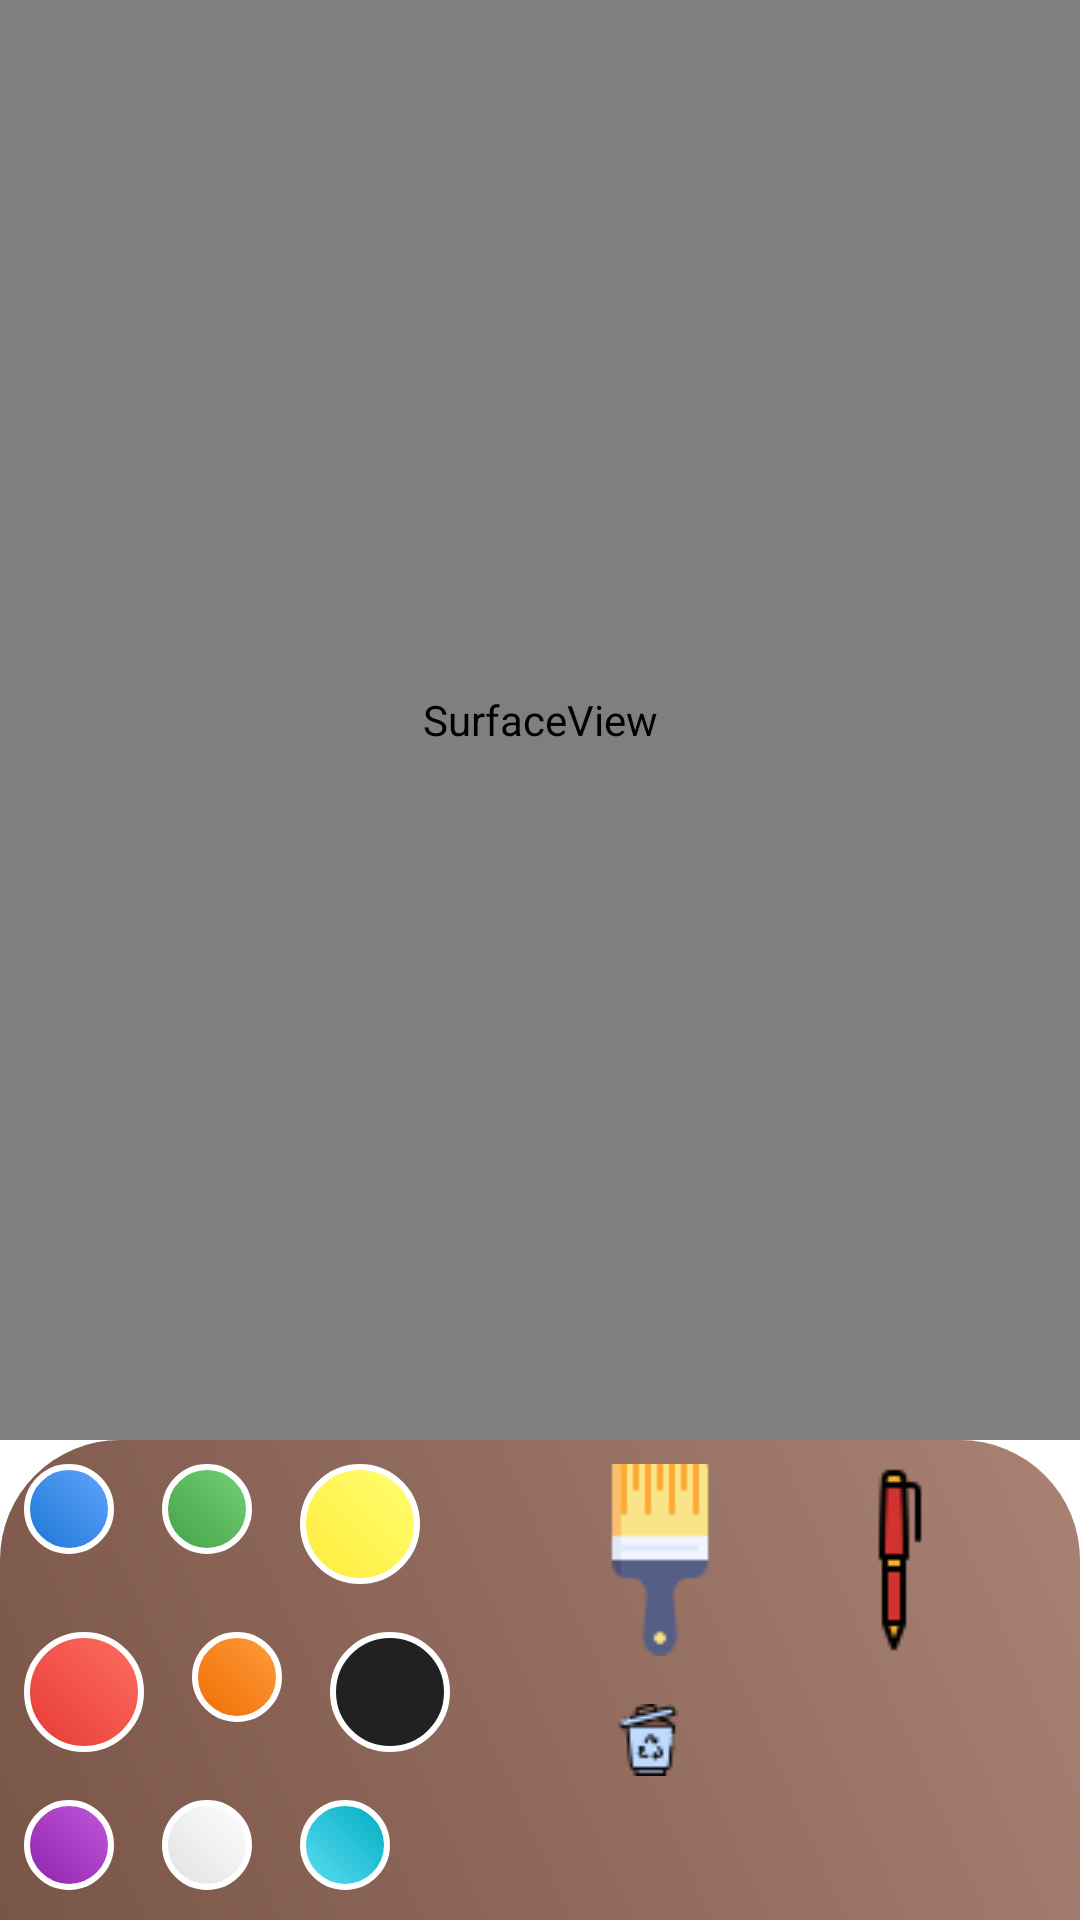

This screen was rendered from an Android layout file. Write that file and the resources it references.
<!-- AndroidManifest.xml: application theme Theme.Tellustrations -->
<!-- res/layout/fragment_draw.xml -->
<?xml version="1.0" encoding="utf-8"?>
<FrameLayout xmlns:android="http://schemas.android.com/apk/res/android"
    xmlns:app="http://schemas.android.com/apk/res-auto"
    xmlns:tools="http://schemas.android.com/tools"
    android:layout_width="match_parent"
    android:layout_height="match_parent"
    tools:context=".ui.DrawFragment">

    <androidx.constraintlayout.widget.ConstraintLayout
        android:layout_width="match_parent"
        android:layout_height="match_parent"
        android:background="@color/white">

        <androidx.constraintlayout.widget.Guideline
            android:id="@+id/fragment_draw_guideline"
            android:layout_width="wrap_content"
            android:layout_height="wrap_content"
            android:orientation="horizontal"
            app:layout_constraintGuide_percent="0.75" />

        <SurfaceView
            android:id="@+id/fragment_draw_surfaceview_draw"
            android:layout_width="0dp"
            android:layout_height="0dp"
            app:layout_constraintBottom_toTopOf="@+id/fragment_draw_palette"
            app:layout_constraintEnd_toEndOf="parent"
            app:layout_constraintHorizontal_bias="0.345"
            app:layout_constraintStart_toStartOf="parent"
            app:layout_constraintTop_toTopOf="parent" />

        <LinearLayout
            android:id="@+id/fragment_draw_palette"
            android:layout_width="0dp"
            android:layout_height="0dp"
            android:background="@drawable/shape_draw_color_palette"
            android:orientation="horizontal"
            app:layout_constraintBottom_toBottomOf="parent"
            app:layout_constraintEnd_toEndOf="parent"
            app:layout_constraintStart_toStartOf="parent"
            app:layout_constraintTop_toTopOf="@+id/fragment_draw_guideline">

            <LinearLayout
                android:layout_width="match_parent"
                android:layout_height="match_parent"
                android:layout_weight="0.5"
                android:orientation="vertical">

                <LinearLayout
                    android:layout_width="wrap_content"
                    android:layout_height="wrap_content"
                    android:orientation="horizontal">

                    <ImageView
                        android:id="@+id/fragment_draw_palette_blue"
                        android:layout_width="wrap_content"
                        android:layout_height="wrap_content"
                        android:contentDescription="@string/color_blue"
                        android:padding="8dp"
                        app:srcCompat="@drawable/shape_draw_color_blue" />

                    <ImageView
                        android:id="@+id/fragment_draw_palette_green"
                        android:layout_width="wrap_content"
                        android:layout_height="wrap_content"
                        android:contentDescription="@string/color_green"
                        android:padding="8dp"
                        app:srcCompat="@drawable/shape_draw_color_green" />

                    <ImageView
                        android:id="@+id/fragment_draw_palette_yellow"
                        android:layout_width="wrap_content"
                        android:layout_height="wrap_content"
                        android:contentDescription="@string/color_green"
                        android:padding="8dp"
                        app:srcCompat="@drawable/shape_draw_color_yellow" />
                </LinearLayout>
                <LinearLayout
                    android:layout_width="wrap_content"
                    android:layout_height="wrap_content"
                    android:orientation="horizontal">

                    <ImageView
                        android:id="@+id/fragment_draw_palette_red"
                        android:layout_width="wrap_content"
                        android:layout_height="wrap_content"
                        android:contentDescription="@string/color_red"
                        android:padding="8dp"
                        app:srcCompat="@drawable/shape_draw_color_red" />

                    <ImageView
                        android:id="@+id/fragment_draw_palette_orange"
                        android:layout_width="wrap_content"
                        android:layout_height="wrap_content"
                        android:contentDescription="@string/color_orange"
                        android:padding="8dp"
                        app:srcCompat="@drawable/shape_draw_color_orange" />

                    <ImageView
                        android:id="@+id/fragment_draw_palette_black"
                        android:layout_width="wrap_content"
                        android:layout_height="wrap_content"
                        android:contentDescription="@string/color_black"
                        android:padding="8dp"
                        app:srcCompat="@drawable/shape_draw_color_black" />
                </LinearLayout>
                <LinearLayout
                    android:layout_width="wrap_content"
                    android:layout_height="wrap_content"
                    android:orientation="horizontal">
                    <ImageView
                        android:id="@+id/fragment_draw_palette_purple"
                        android:layout_width="wrap_content"
                        android:layout_height="wrap_content"
                        android:contentDescription="@string/color_purple"
                        android:padding="8dp"
                        app:srcCompat="@drawable/shape_draw_color_purple" />

                    <ImageView
                        android:id="@+id/fragment_draw_palette_white"
                        android:layout_width="wrap_content"
                        android:layout_height="wrap_content"
                        android:contentDescription="@string/color_gray"
                        android:padding="8dp"
                        app:srcCompat="@drawable/shape_draw_color_white" />

                    <ImageView
                        android:id="@+id/fragment_draw_palette_cyan"
                        android:layout_width="wrap_content"
                        android:layout_height="wrap_content"
                        android:contentDescription="@string/color_cyan"
                        android:padding="8dp"
                        app:srcCompat="@drawable/shape_draw_color_cyan" />
                </LinearLayout>
            </LinearLayout>
            <LinearLayout
                android:layout_width="match_parent"
                android:layout_height="match_parent"
                android:layout_weight="0.5"
                android:orientation="vertical">

                <LinearLayout
                    android:layout_width="wrap_content"
                    android:layout_height="wrap_content"
                    android:orientation="horizontal">

                    <ImageView
                        android:id="@+id/fragment_draw_brush"
                        android:layout_width="wrap_content"
                        android:layout_height="wrap_content"
                        android:contentDescription="@string/draw_brush"
                        android:padding="8dp"
                        app:srcCompat="@drawable/ic_brush" />

                    <ImageView
                        android:id="@+id/fragment_draw_pen"
                        android:layout_width="wrap_content"
                        android:layout_height="wrap_content"
                        android:contentDescription="@string/draw_pen"
                        android:padding="8dp"
                        app:srcCompat="@drawable/ic_pen" />
                </LinearLayout>

                <LinearLayout
                    android:layout_width="wrap_content"
                    android:layout_height="wrap_content"
                    android:orientation="horizontal">

                    <ImageView
                        android:id="@+id/fragment_draw_eraser"
                        android:layout_width="wrap_content"
                        android:layout_height="wrap_content"
                        android:contentDescription="@string/draw_brush"
                        android:padding="8dp"
                        app:srcCompat="@drawable/ic_rubber" />

                    <ImageView
                        android:id="@+id/fragment_draw_waste"
                        android:layout_width="wrap_content"
                        android:layout_height="wrap_content"
                        android:contentDescription="@string/draw_pen"
                        android:padding="8dp"
                        app:srcCompat="@drawable/ic_waste" />
                </LinearLayout>

            </LinearLayout>
        </LinearLayout>

    </androidx.constraintlayout.widget.ConstraintLayout>

</FrameLayout>
<!-- resources referenced by this layout -->
<resources>
  <color name="white">#FFFFFFFF</color>
  <!-- drawable shape_draw_color_black (drawable-v24) -->
  <?xml version="1.0" encoding="utf-8"?>
  <shape xmlns:android="http://schemas.android.com/apk/res/android"
      android:shape="oval">
  
      <size
          android:width="40dp"
          android:height="40dp" />
  
      <gradient
          android:angle="45"
          android:endColor="#212121"
          android:gradientRadius="10dp"
          android:startColor="#212121"
          android:type="linear" />
  
      <stroke
          android:width="2dp"
          android:color="#FFFFFF"/>
  </shape>
  <!-- drawable shape_draw_color_blue (drawable) -->
  <?xml version="1.0" encoding="utf-8"?>
  <shape xmlns:android="http://schemas.android.com/apk/res/android"
      android:shape="oval">
  
      <size
          android:width="30dp"
          android:height="30dp" />
  
      <gradient
          android:angle="45"
          android:endColor="#63a4ff"
          android:gradientRadius="10dp"
          android:startColor="#1976d2"
          android:type="linear" />
  
      <stroke
          android:width="2dp"
          android:color="#FFFFFF"/>
  </shape>
  <!-- drawable shape_draw_color_cyan (drawable-v24) -->
  <?xml version="1.0" encoding="utf-8"?>
  <shape xmlns:android="http://schemas.android.com/apk/res/android"
      android:shape="oval">
  
      <size
          android:width="30dp"
          android:height="30dp" />
  
      <gradient
          android:angle="45"
          android:endColor="#00acc1"
          android:gradientRadius="10dp"
          android:startColor="#5ddef4"
          android:type="linear" />
  
      <stroke
          android:width="2dp"
          android:color="#FFFFFF"/>
  </shape>
  <!-- drawable shape_draw_color_green (drawable) -->
  <?xml version="1.0" encoding="utf-8"?>
  <shape xmlns:android="http://schemas.android.com/apk/res/android"
      android:shape="oval">
  
      <size
          android:width="30dp"
          android:height="30dp" />
  
      <gradient
          android:angle="45"
          android:endColor="#76d275"
          android:gradientRadius="10dp"
          android:startColor="#43a047"
          android:type="linear" />
  
      <stroke
          android:width="2dp"
          android:color="#FFFFFF"/>
  </shape>
  <!-- drawable shape_draw_color_red (drawable-v24) -->
  <?xml version="1.0" encoding="utf-8"?>
  <shape xmlns:android="http://schemas.android.com/apk/res/android"
      android:shape="oval">
  
      <size
          android:width="40dp"
          android:height="40dp" />
  
      <gradient
          android:angle="45"
          android:endColor="#ff6f60"
          android:gradientRadius="10dp"
          android:startColor="#e53935"
          android:type="linear" />
  
      <stroke
          android:width="2dp"
          android:color="#FFFFFF"/>
  </shape>
  <!-- drawable shape_draw_color_yellow (drawable) -->
  <?xml version="1.0" encoding="utf-8"?>
  <shape xmlns:android="http://schemas.android.com/apk/res/android"
      android:shape="oval">
  
      <size
          android:width="40dp"
          android:height="40dp" />
  
      <gradient
          android:angle="45"
          android:endColor="#ffff72"
          android:gradientRadius="10dp"
          android:startColor="#ffeb3b"
          android:type="linear" />
  
      <stroke
          android:width="2dp"
          android:color="#FFFFFF"/>
  </shape>
  <string name="color_black">Black</string>
  <string name="color_blue">Blue</string>
  <string name="color_cyan">Cyan</string>
  <string name="color_gray">Gray</string>
  <string name="color_green">Green</string>
  <string name="color_orange">Orange</string>
  <string name="color_purple">Purple</string>
  <string name="color_red">Red</string>
  <string name="draw_brush">Brush</string>
  <string name="draw_pen">Pen</string>
  <color name="purple_500">#FF6200EE</color>
  <color name="purple_700">#FF3700B3</color>
  <color name="teal_200">#FF03DAC5</color>
  <color name="teal_700">#FF018786</color>
  <color name="black">#FF000000</color>
</resources>
